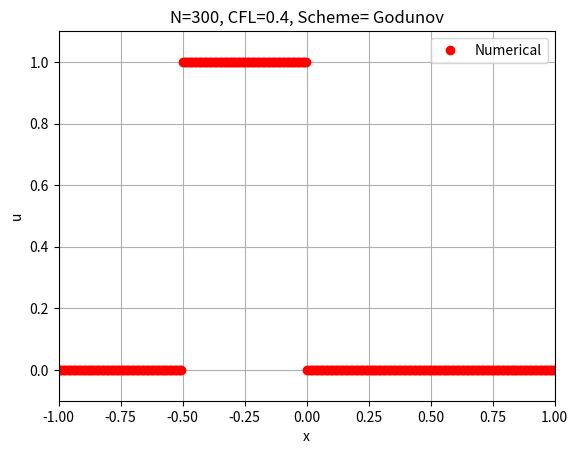

Generate this figure with matplotlib: (Note: this script raises an exception after producing the figure.)
#u_t + f(u)_x = 0, f(u) = u^2/(u^2+a(1-u)^2), i.e., the Buckley-Leverett model

import numpy as np
import matplotlib.pyplot as plt

a_buck = 1.0
u_buck = 0.5
#u_t + f(u)_x = 0, f(u) = u^2/(u^2+a(1-u)^2), i.e., the Buckley-Leverett model

import numpy as np
import matplotlib.pyplot as plt

a_buck = 1.0 #The constant a in definition of flux
u_buck = 0.5 #Depends on a, we have f convex in (0,u_buck),concave in (u_buck,1)

def flux(u): #Buckley-Leverett flux
  a = a_buck
  num = u**2;den=u**2+a*(1.-u)**2
  return num/den

def num_flux(ul,ur):
  if ul <= ur:
    z = np.linspace(ul,ur,100)
    return flux(z).min()
  else:
    z = np.linspace(ur,ul,100)
    return flux(z).max()

#h*du/dt = res(u); res(u) = g_{}
def compute_residual(u):
  n = len(u)
  res = np.zeros(n)
  for j in range(0,n-1): #each j computes flux g_{j+1/2}
    flux      = num_flux(u[j],u[j+1])
    res[j]   -= flux
    res[j+1] +=flux
  #last face
  flux      = num_flux(u[n-2],u[n-1])#f_{n-1/2}
  res[n-1] -= flux
  res[0]   += flux
  return res

N= 300
dx = 1./N;cfl = 0.4;dt = cfl*dx
xmin,xmax = -1,1.

x = np.linspace(xmin,xmax,N)
def initial_condition(x):
    f = np.empty_like(x)
    length = xmax-xmin
    for i,xx in enumerate(x):
        if xx < xmin + 0.25*length or xx > xmin+0.5*length:
            f[i] = 0.0
        else:
            f[i] = 1.0
    return f

#u = np.ones(N)
u = initial_condition(x)
t, it = 0.0, 0
Tf = 1.0

uold = np.empty_like(u)
fig = plt.figure()
ax = fig.add_subplot(111)
line1, = ax.plot(x, u, 'ro')
#line2, = ax.plot(x, u, 'b')
ax.set_xlabel('x'); ax.set_ylabel('u')
plt.legend(('Numerical','Exact'))
plt.title('N='+str(N)+', CFL='+str(cfl)+', Scheme= Godunov')
plt.axis([xmin, xmax, u.min()-0.1, u.max()+0.1])
plt.grid(True); plt.draw(); plt.pause(0.1)
wait = input("Press enter to continue ")
lam = dt/dx
while t < Tf:
    uold[:] = u
    res = compute_residual(u)
    u = uold + lam*res
    t += dt; it += 1
    line1.set_ydata(u)
    #line2.set_ydata(uinit(x-a*t))
    plt.draw(); plt.pause(0.05)
plt.show()

def flux_buck(u):
  a = a_buck
  num = u**2;denom=u**2+a*(1.-u)**2
  return num/denom

